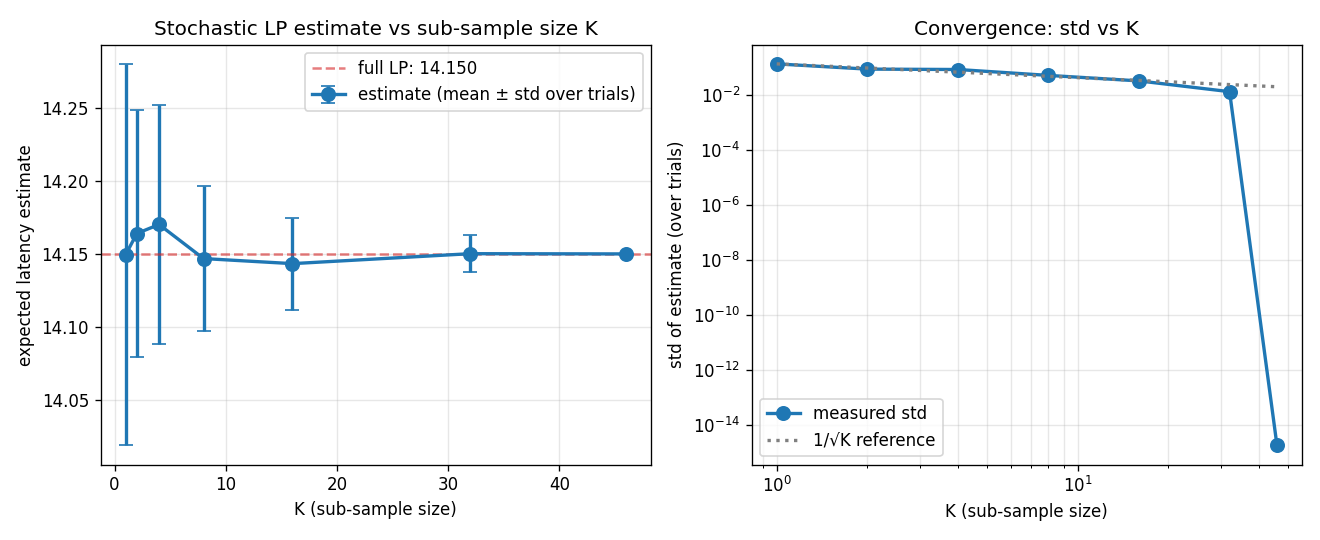

Values plotted in this chart, from the file beside it:
K, M_trials, mean, std, bias_from_Lfull, max_abs_deviation, L_full
1, 30, 14.15, 0.1306, 0.0005187, 0.4453, 14.15
2, 30, 14.16, 0.08429, 0.01397, 0.2628, 14.15
4, 30, 14.17, 0.08162, 0.02015, 0.2151, 14.15
8, 30, 14.15, 0.04983, 0.003185, 0.09509, 14.15
16, 30, 14.14, 0.03144, 0.006655, 0.08806, 14.15
32, 30, 14.15, 0.01278, 0.0001602, 0.03602, 14.15
46, 30, 14.15, 1.7763568394002505e-15, 1.7763568394002505e-15, 0.0, 14.15
